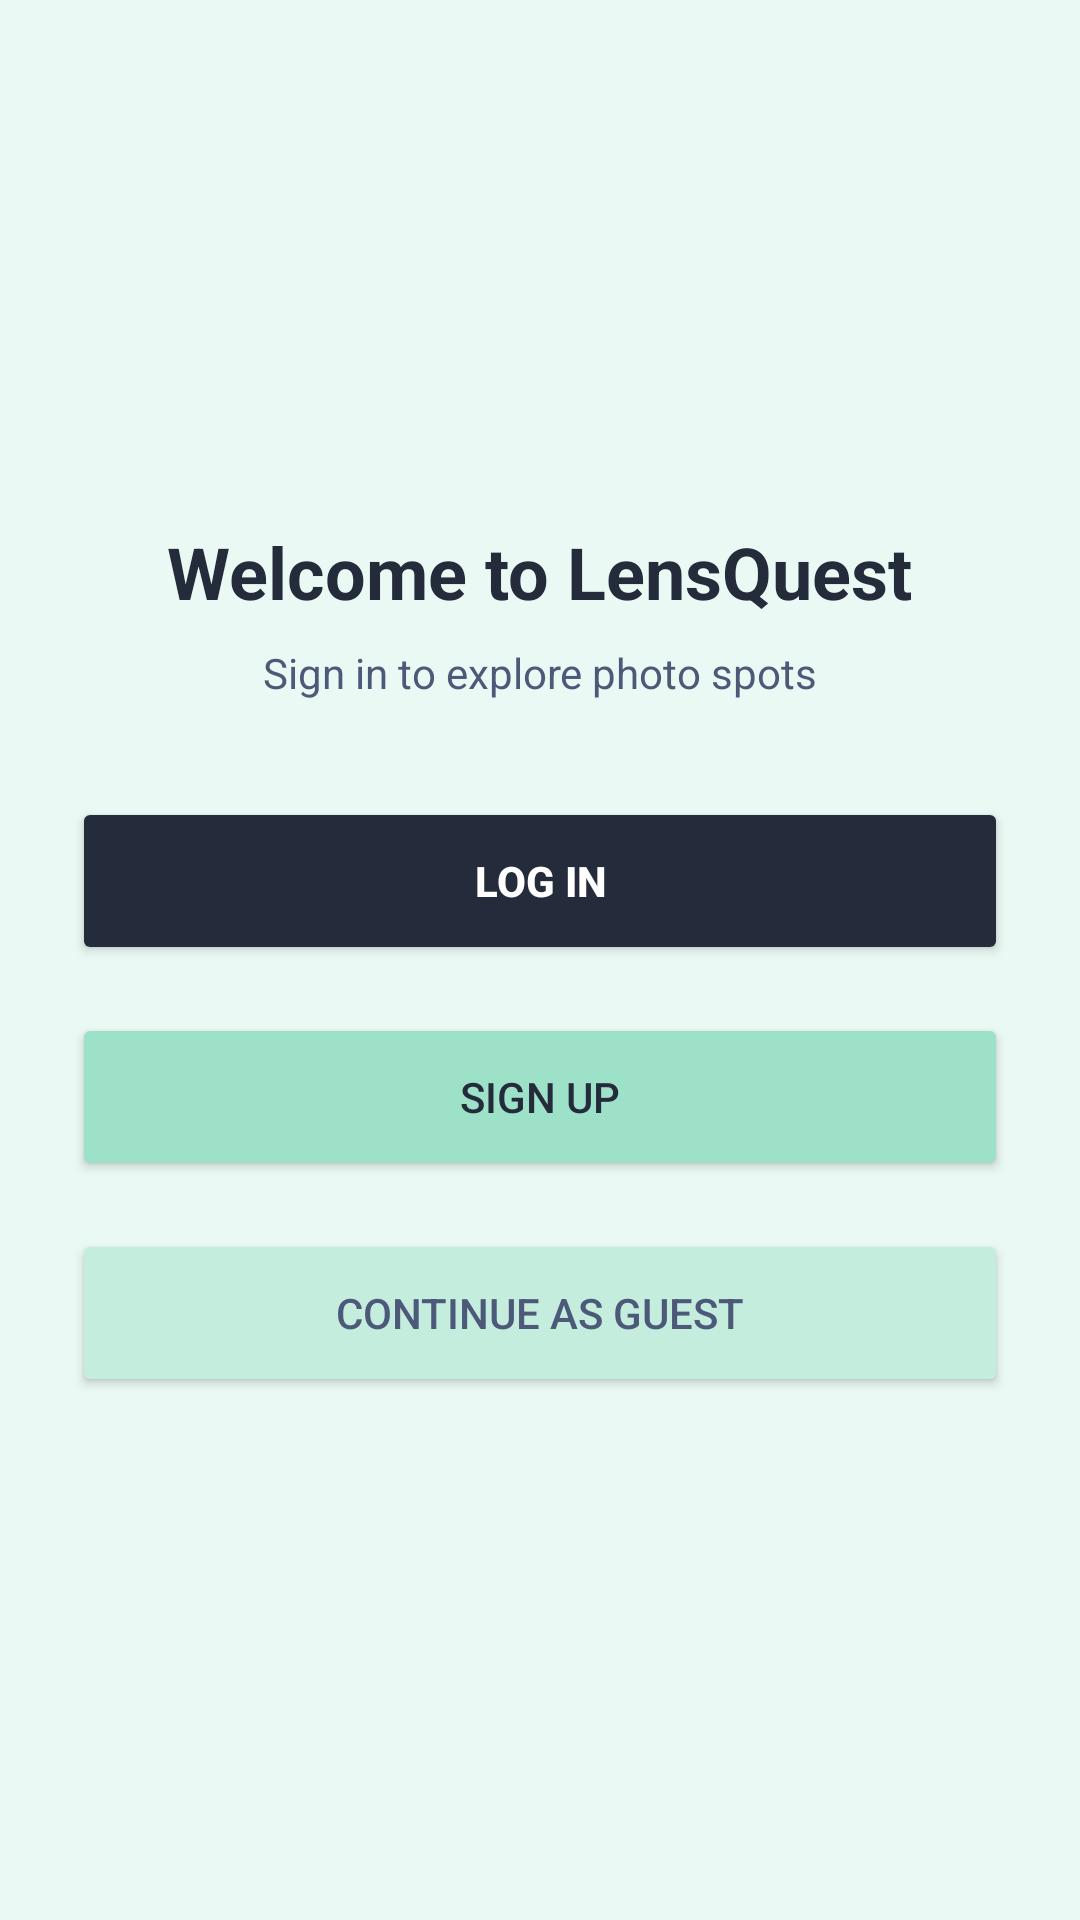

Produce the Android XML layout that renders to this screen, including the resource entries it uses.
<!-- AndroidManifest.xml: application theme Theme.LensQuest1 -->
<!-- res/layout/activity_sign.xml -->
<?xml version="1.0" encoding="utf-8"?>
<LinearLayout xmlns:android="http://schemas.android.com/apk/res/android"
    android:layout_width="match_parent"
    android:layout_height="match_parent"
    android:orientation="vertical"
    android:gravity="center"
    android:padding="24dp"
    android:background="@color/mint_soft">

    
    <TextView
        android:id="@+id/signTitle"
        android:layout_width="wrap_content"
        android:layout_height="wrap_content"
        android:text="Welcome to LensQuest"
        android:textSize="24sp"
        android:textStyle="bold"
        android:textColor="@color/slate_dark"
        android:layout_marginBottom="8dp" />

    
    <TextView
        android:id="@+id/signSubtitle"
        android:layout_width="wrap_content"
        android:layout_height="wrap_content"
        android:text="Sign in to explore photo spots"
        android:textSize="14sp"
        android:textColor="@color/slate_mid"
        android:layout_marginBottom="32dp" />

    
    <Button
        android:id="@+id/loginButton"
        android:layout_width="match_parent"
        android:layout_height="56dp"
        android:text="Log In"
        android:textColor="@android:color/white"
        android:textStyle="bold"
        android:backgroundTint="@color/slate_dark"
        android:layout_marginBottom="16dp" />

    
    <Button
        android:id="@+id/signInButton"
        android:layout_width="match_parent"
        android:layout_height="56dp"
        android:text="Sign Up"
        android:textColor="@color/slate_dark"
        android:backgroundTint="@color/mint_accent"
        android:layout_marginBottom="16dp" />

    
    <Button
        android:id="@+id/guestButton"
        android:layout_width="match_parent"
        android:layout_height="56dp"
        android:text="Continue as Guest"
        android:textColor="@color/slate_mid"
        android:backgroundTint="@color/mint_light" />

</LinearLayout>
<!-- resources referenced by this layout -->
<resources>
  <color name="mint_accent">#9de1c8</color>
  <color name="mint_light">#c4edde</color>
  <color name="mint_soft">#ebf9f4</color>
  <color name="slate_dark">#242b3a</color>
  <color name="slate_mid">#4c5978</color>
  <style name="Theme.LensQuest1" parent="Base.Theme.LensQuest1" />
  <style name="Base.Theme.LensQuest1" parent="Theme.Material3.DayNight.NoActionBar">
          
          
      </style>
</resources>
